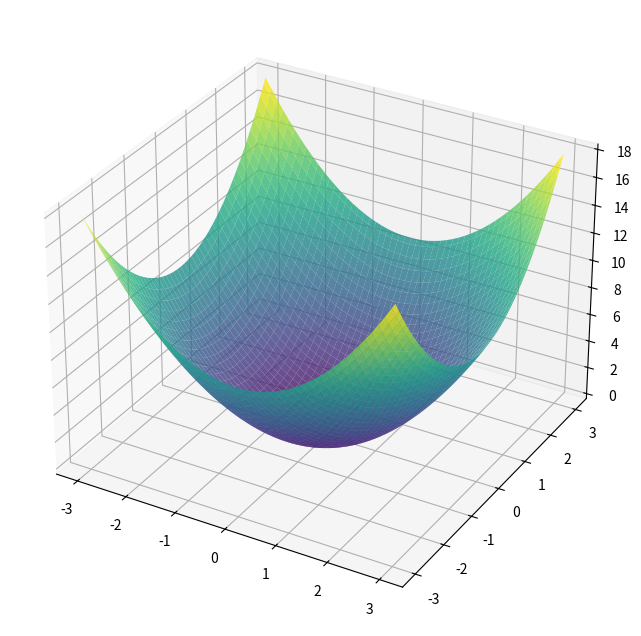

Recreate this plot in Python. (Note: this script raises an exception after producing the figure.)
import numpy as np
import matplotlib.pyplot as plt
import matplotlib.animation as animation
from mpl_toolkits.mplot3d import Axes3D

def func(x, y):
    # Return a scalar value suitable for 3D surface plot
    return x**2 + y**2

def jacobian(x, y):
    # Jacobian for the scalar function
    return np.array([2 * x, 2 * y])

def gradient_descent(start_point, learning_rate, num_iterations):
    path = [start_point]
    current_point = start_point

    for _ in range(num_iterations):
        grad = jacobian(*current_point)  # Use the simplified gradient
        next_point = current_point - learning_rate * grad

        current_point = next_point
        path.append(current_point)

    return np.array(path)

# Example usage
start_point = np.array([-2, -2])  # Adjusted starting point
learning_rate = 0.045  # Adjusted learning rate
num_iterations = 50  # Number of iterations

path = gradient_descent(start_point, learning_rate, num_iterations)

# Create a 3D plot for the animation
fig = plt.figure(figsize=(10, 8))
ax = fig.add_subplot(111, projection='3d')

# Generate a grid to plot the function
x = np.linspace(-3, 3, 100)
y = np.linspace(-3, 3, 100)
X, Y = np.meshgrid(x, y)
Z = func(X, Y)

# Plot the surface
ax.plot_surface(X, Y, Z, cmap='viridis', alpha=0.8)



def update(frame):
    ax.clear()
    ax.plot_surface(X, Y, Z, cmap='viridis', alpha=0.8)
    x_pos, y_pos = path[frame]
    z_pos = func(x_pos, y_pos)  # Correct usage of func

    # Plotting the path up to the current frame
    path_x, path_y = path[:frame + 1, 0], path[:frame + 1, 1]
    path_z = [func(px, py) for px, py in zip(path_x, path_y)]  # List comprehension for z values
    ax.plot(path_x, path_y, path_z, color='r', marker='o', markersize=5)

    # Updating the arrow for the gradient
    grad = jacobian(x_pos, y_pos)
    ax.quiver(x_pos, y_pos, z_pos, -grad[0], -grad[1], 0, color='blue', length=0.5, normalize=True)

    # Adding a text label for the mathematical operation
    ax.text2D(0.05, 0.95, f"Jacobian at ({x_pos:.2f}, {y_pos:.2f}): ({-grad[0]:.2f}, {-grad[1]:.2f})", transform=ax.transAxes)

# Initialize the animation
def init():
    ax.plot_surface(X, Y, Z, cmap='viridis', alpha=0.8)
    return fig,

# Creating the animation
ani = animation.FuncAnimation(fig, update, frames=len(path), init_func=init, repeat=True, interval = 100)

plt.show()
ani.save('/Users/<user>/Desktop/Animations/jacobian.gif', writer='imagemagick', fps=20)  # Increased fps from 10 to 20
